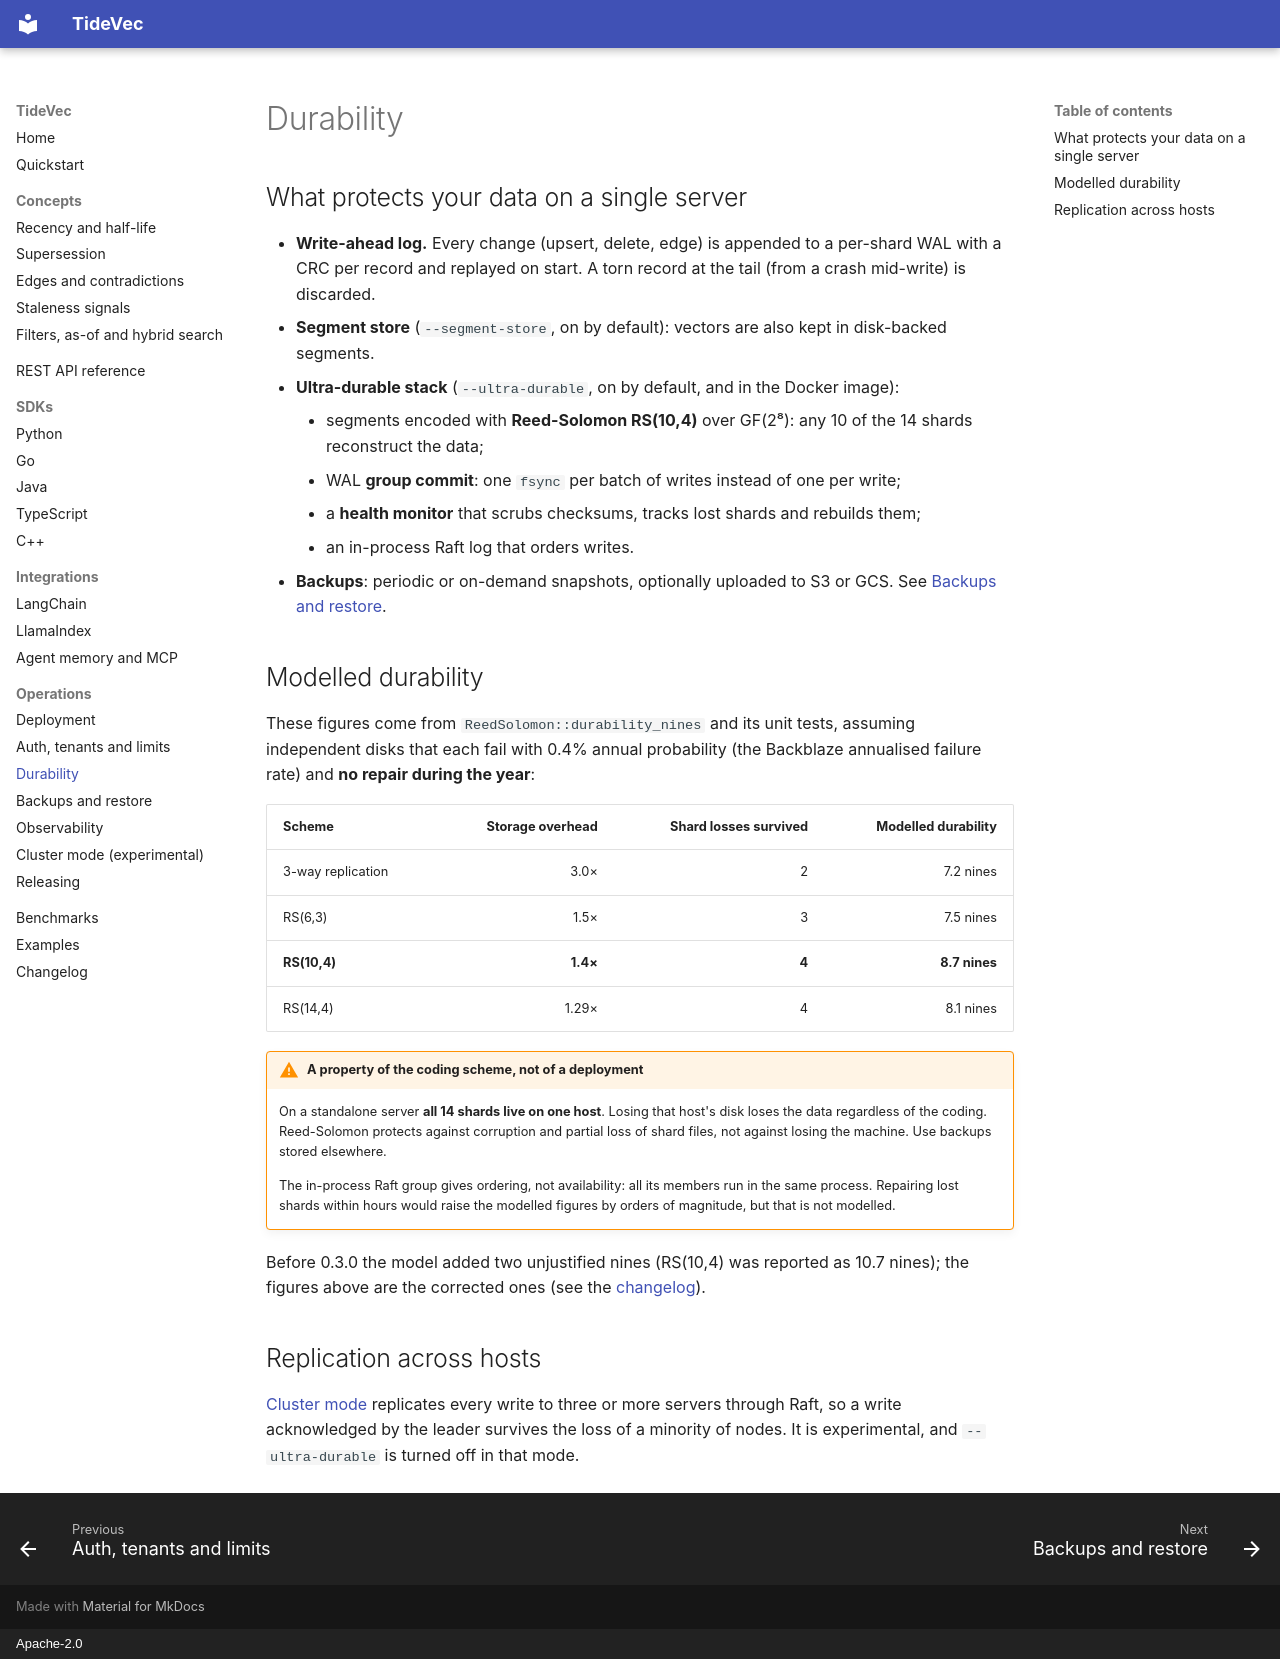

repository: ashishodu2023/TideVec · page: operations/durability/index.html · generator: mkdocs · copyright: Apache-2.0

# Durability

## What protects your data on a single server

- **Write-ahead log.** Every change (upsert, delete, edge) is appended to a per-shard WAL with a
  CRC per record and replayed on start. A torn record at the tail (from a crash mid-write) is
  discarded.
- **Segment store** (`--segment-store`, on by default): vectors are also kept in disk-backed
  segments.
- **Ultra-durable stack** (`--ultra-durable`, on by default, and in the Docker image):
    - segments encoded with **Reed-Solomon RS(10,4)** over GF(2⁸): any 10 of the 14 shards
      reconstruct the data;
    - WAL **group commit**: one `fsync` per batch of writes instead of one per write;
    - a **health monitor** that scrubs checksums, tracks lost shards and rebuilds them;
    - an in-process Raft log that orders writes.
- **Backups**: periodic or on-demand snapshots, optionally uploaded to S3 or GCS. See
  [Backups and restore](backups.md).

## Modelled durability

These figures come from `ReedSolomon::durability_nines` and its unit tests, assuming independent disks
that each fail with 0.4% annual probability (the Backblaze annualised failure rate) and **no repair
during the year**:

| Scheme | Storage overhead | Shard losses survived | Modelled durability |
|---|---:|---:|---:|
| 3-way replication | 3.0× | 2 | 7.2 nines |
| RS(6,3) | 1.5× | 3 | 7.5 nines |
| **RS(10,4)** | **1.4×** | **4** | **8.7 nines** |
| RS(14,4) | 1.29× | 4 | 8.1 nines |

!!! warning "A property of the coding scheme, not of a deployment"
    On a standalone server **all 14 shards live on one host**. Losing that host's disk loses the data
    regardless of the coding. Reed-Solomon protects against corruption and partial loss of shard
    files, not against losing the machine. Use backups stored elsewhere.

    The in-process Raft group gives ordering, not availability: all its members run in the same
    process. Repairing lost shards within hours would raise the modelled figures by orders of
    magnitude, but that is not modelled.

Before 0.3.0 the model added two unjustified nines (RS(10,4) was reported as 10.7 nines); the
figures above are the corrected ones (see the [changelog](../changelog.md)).

## Replication across hosts

[Cluster mode](cluster.md) replicates every write to three or more servers through Raft, so a write
acknowledged by the leader survives the loss of a minority of nodes. It is experimental, and
`--ultra-durable` is turned off in that mode.
